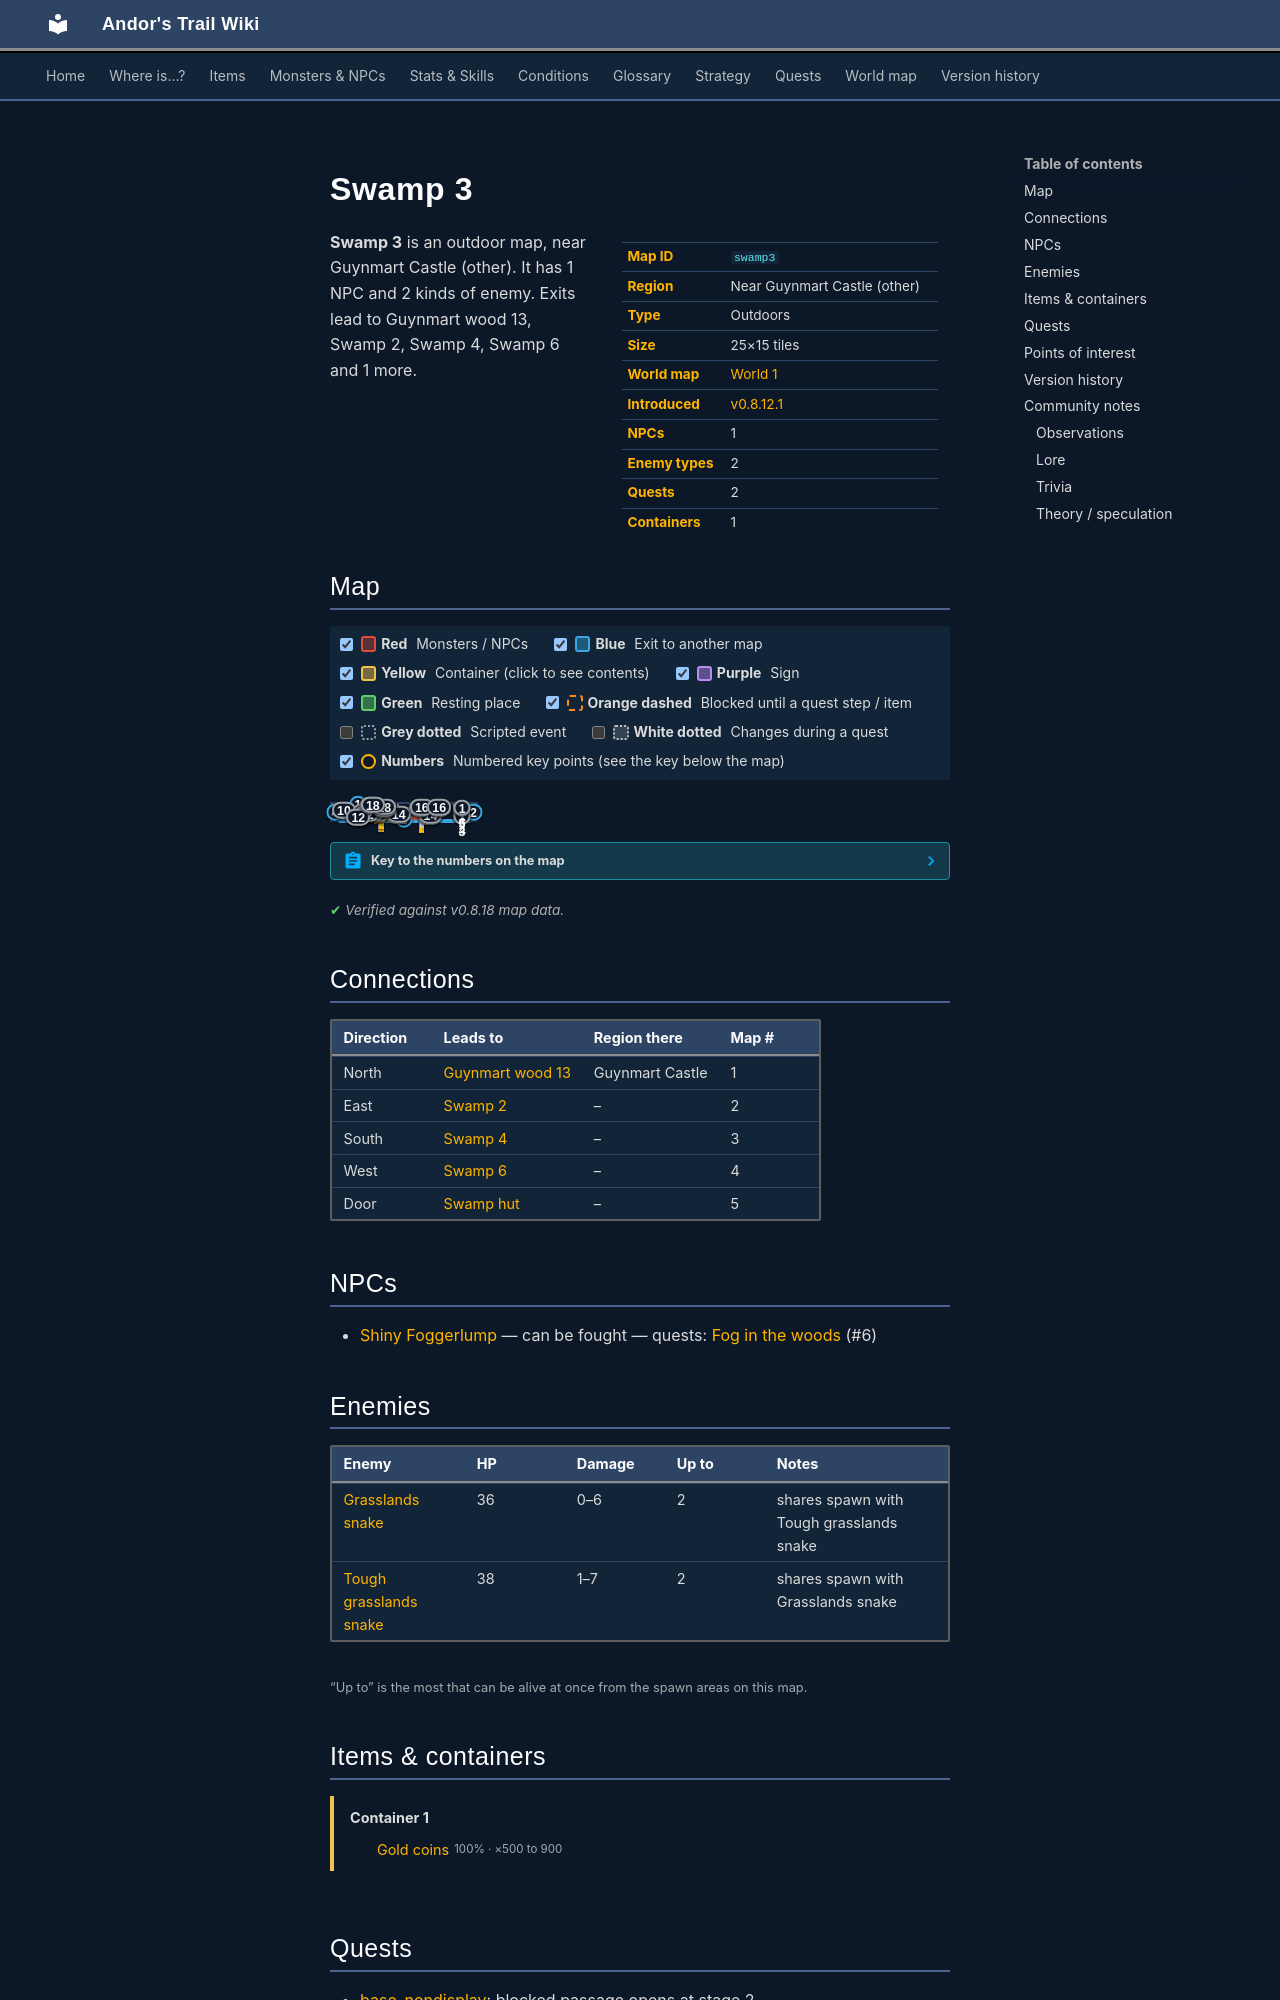

repository: asdfghjkl628/Andor-s-Trail-Wikiiii · page: maps/swamp3/index.html · generator: mkdocs

---
description: "Swamp 3 is an outdoor location in Andor's Trail, near Guynmart Castle (other). NPCs: Shiny Foggerlump. Enemies: Grasslands snake, Tough grasslands snake. Exits to Guynmart wood 13, Swamp 2, Swamp 4, Swamp 6."
---

# Swamp 3

<div class="infobox" markdown>

| | |
|---|---|
| **Map ID** | `swamp3` |
| **Region** | Near Guynmart Castle (other) |
| **Type** | Outdoors |
| **Size** | 25×15 tiles |
| **World map** | [World 1](index.md) |
| **Introduced** | [v0.8.12.1](../versions/0.8.12.1.md) |
| **NPCs** | 1 |
| **Enemy types** | 2 |
| **Quests** | 2 |
| **Containers** | 1 |

</div>

**Swamp 3** is an outdoor map, near Guynmart Castle (other). It has 1 NPC and 2 kinds of enemy. Exits lead to Guynmart wood 13, Swamp 2, Swamp 4, Swamp 6 and 1 more.
